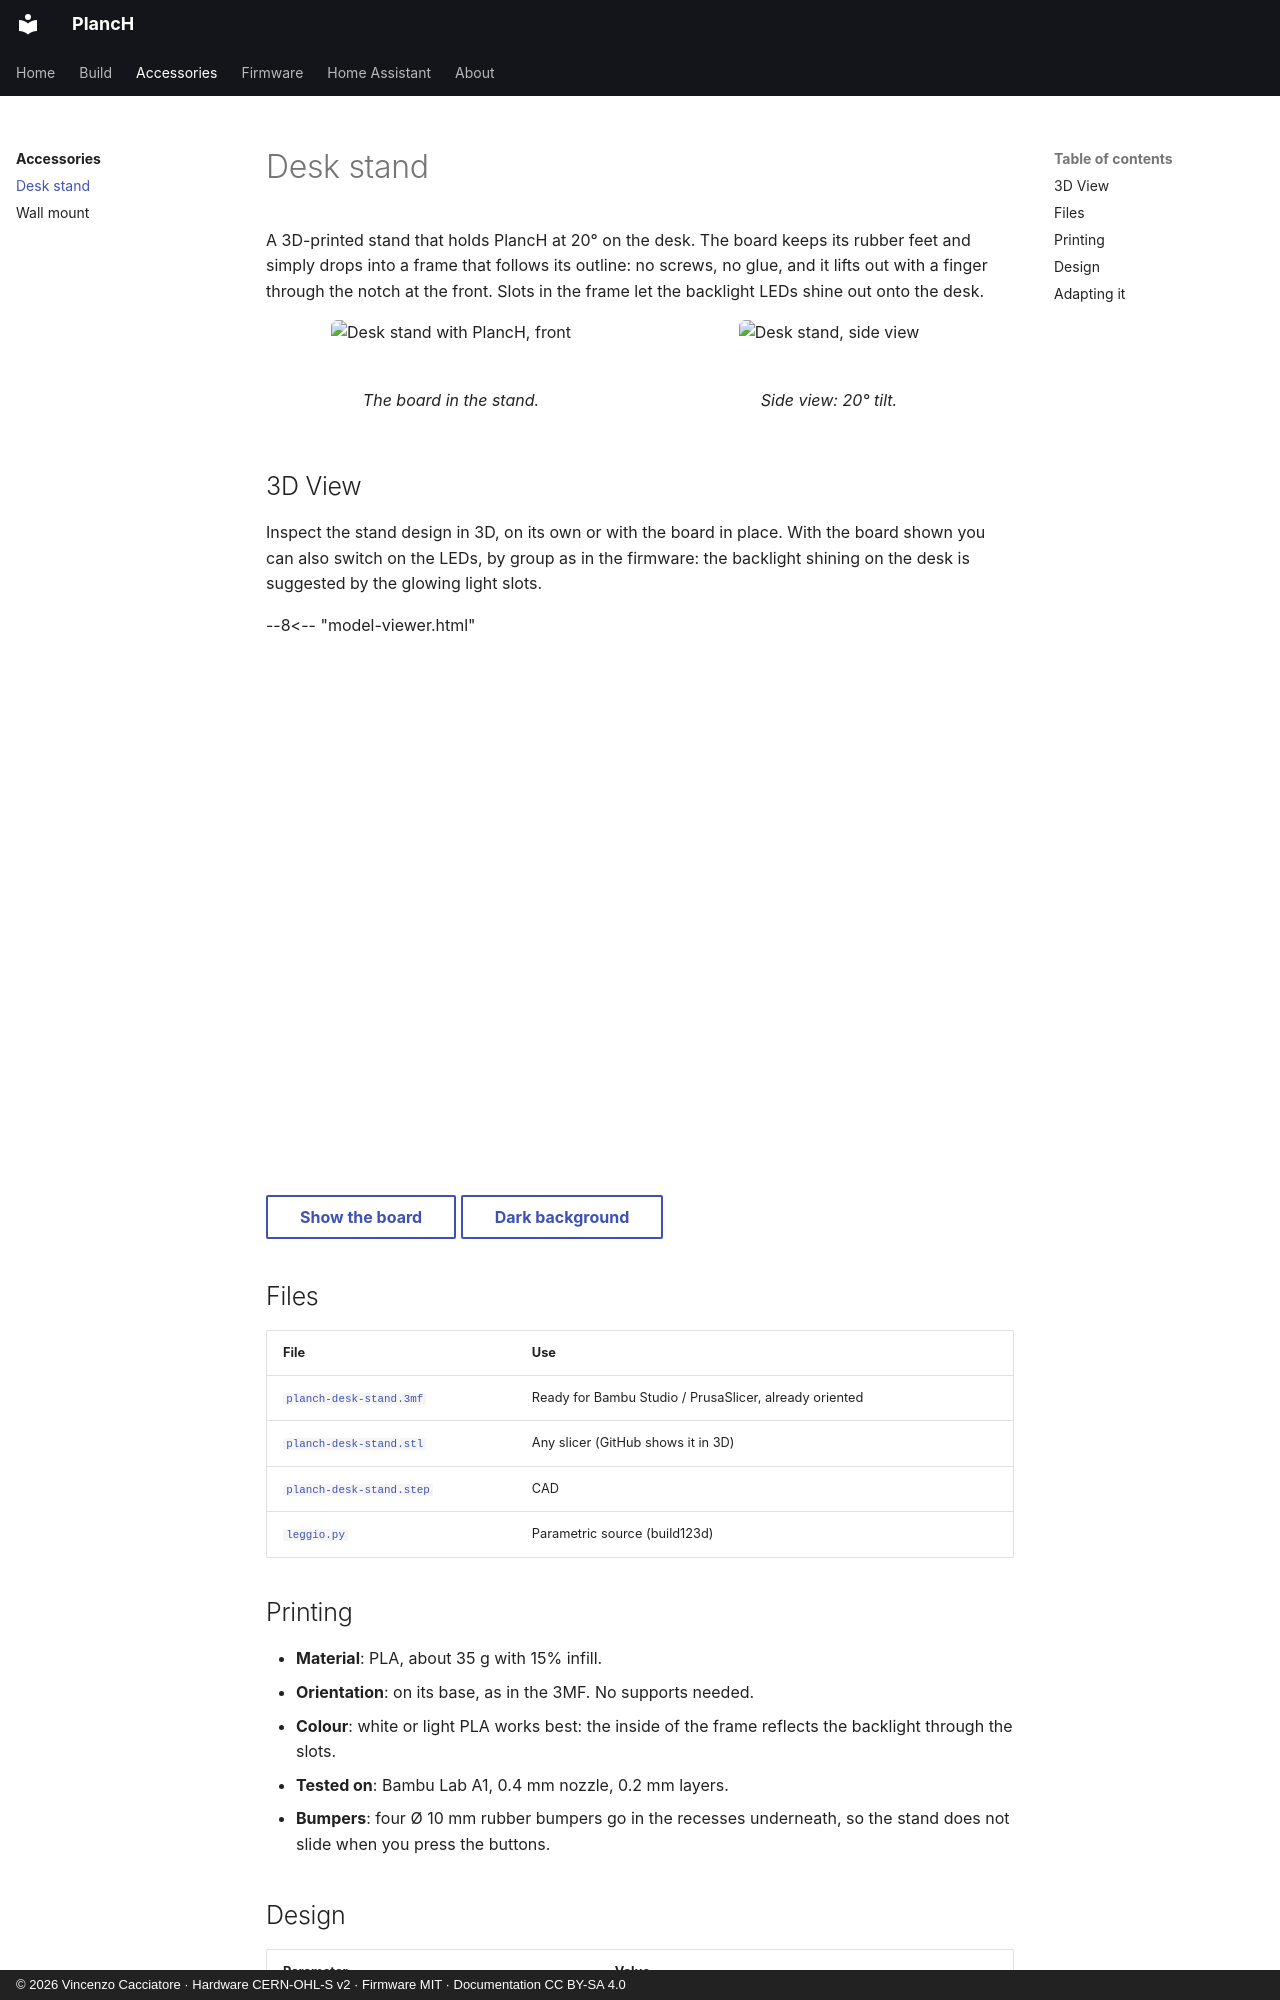

repository: caccia78/PlancH · page: accessories/desk-stand/index.html · generator: mkdocs · copyright: © 2026 Vincenzo Cacciatore · Hardware CERN-OHL-S v2 · Firmware MIT · Documentation CC BY-SA 4.0

# Desk stand

A 3D-printed stand that holds PlancH at 20° on the desk. The board keeps its rubber feet and
simply drops into a frame that follows its outline: no screws, no glue, and it lifts out with
a finger through the notch at the front. Slots in the frame let the backlight LEDs shine out
onto the desk.

<div class="grid" markdown>
<figure markdown="span">
  ![Desk stand with PlancH, front](../media/desk-stand-front.png)
  <figcaption>The board in the stand.</figcaption>
</figure>
<figure markdown="span">
  ![Desk stand, side view](../media/desk-stand-side.png)
  <figcaption>Side view: 20° tilt.</figcaption>
</figure>
</div>

## 3D View

Inspect the stand design in 3D, on its own or with the board in place. With the board shown
you can also switch on the LEDs, by group as in the firmware: the backlight shining on the desk
is suggested by the glowing light slots.

--8<-- "model-viewer.html"

<div style="margin: 2rem 0 0.5rem; border: 1px solid var(--md-border-color); border-radius: 8px; overflow: hidden;">
  <model-viewer 
    id="leggio-3d"
    src="/PlancH/assets/leggio-viewer.glb"
    alt="PlancH desk stand 3D model"
    auto-rotate
    camera-controls
    style="width: 100%; height: 500px; display: block;">
    <!-- HDR rendering: only the LEDs, with emissive strength above 1, pass the threshold -->
    <effect-composer render-mode="quality">
      <bloom-effect strength="0.8" threshold="3" radius="0.6"></bloom-effect>
    </effect-composer>
  </model-viewer>
</div>

<p>
  <button type="button" class="md-button" id="leggio-scheda" aria-pressed="false">Show the board</button>
  <button type="button" class="md-button" data-viewer-background="leggio-3d" aria-pressed="false">Dark background</button>
</p>
<p id="leggio-led-controlli" hidden>
  LEDs:
  <button type="button" class="md-button" data-led="led_stato" aria-pressed="false">Status</button>
  <button type="button" class="md-button" data-led="led_scene" aria-pressed="false">Scenes</button>
  <button type="button" class="md-button" data-led="led_retro" aria-pressed="false">Backlight</button>
  <label>Colour <input type="color" value="#ff7043"></label>
</p>

<script>
  planchLeds("leggio-3d", "leggio-led-controlli");
  planchBoardToggle("leggio-3d", "leggio-scheda", {
    parts: "/PlancH/assets/leggio-viewer.glb",
    board: "/PlancH/assets/leggio-assieme-viewer.glb",
  }, "leggio-led-controlli");
</script>

## Files

| File | Use |
| --- | --- |
| [`planch-desk-stand.3mf`](https://github.com/caccia78/PlancH/raw/main/mechanical/desk-stand/planch-desk-stand.3mf) | Ready for Bambu Studio / PrusaSlicer, already oriented |
| [`planch-desk-stand.stl`](https://github.com/caccia78/PlancH/blob/main/mechanical/desk-stand/planch-desk-stand.stl) | Any slicer (GitHub shows it in 3D) |
| [`planch-desk-stand.step`](https://github.com/caccia78/PlancH/raw/main/mechanical/desk-stand/planch-desk-stand.step) | CAD |
| [`leggio.py`](https://github.com/caccia78/PlancH/blob/main/mechanical/desk-stand/leggio.py) | Parametric source (build123d) |
